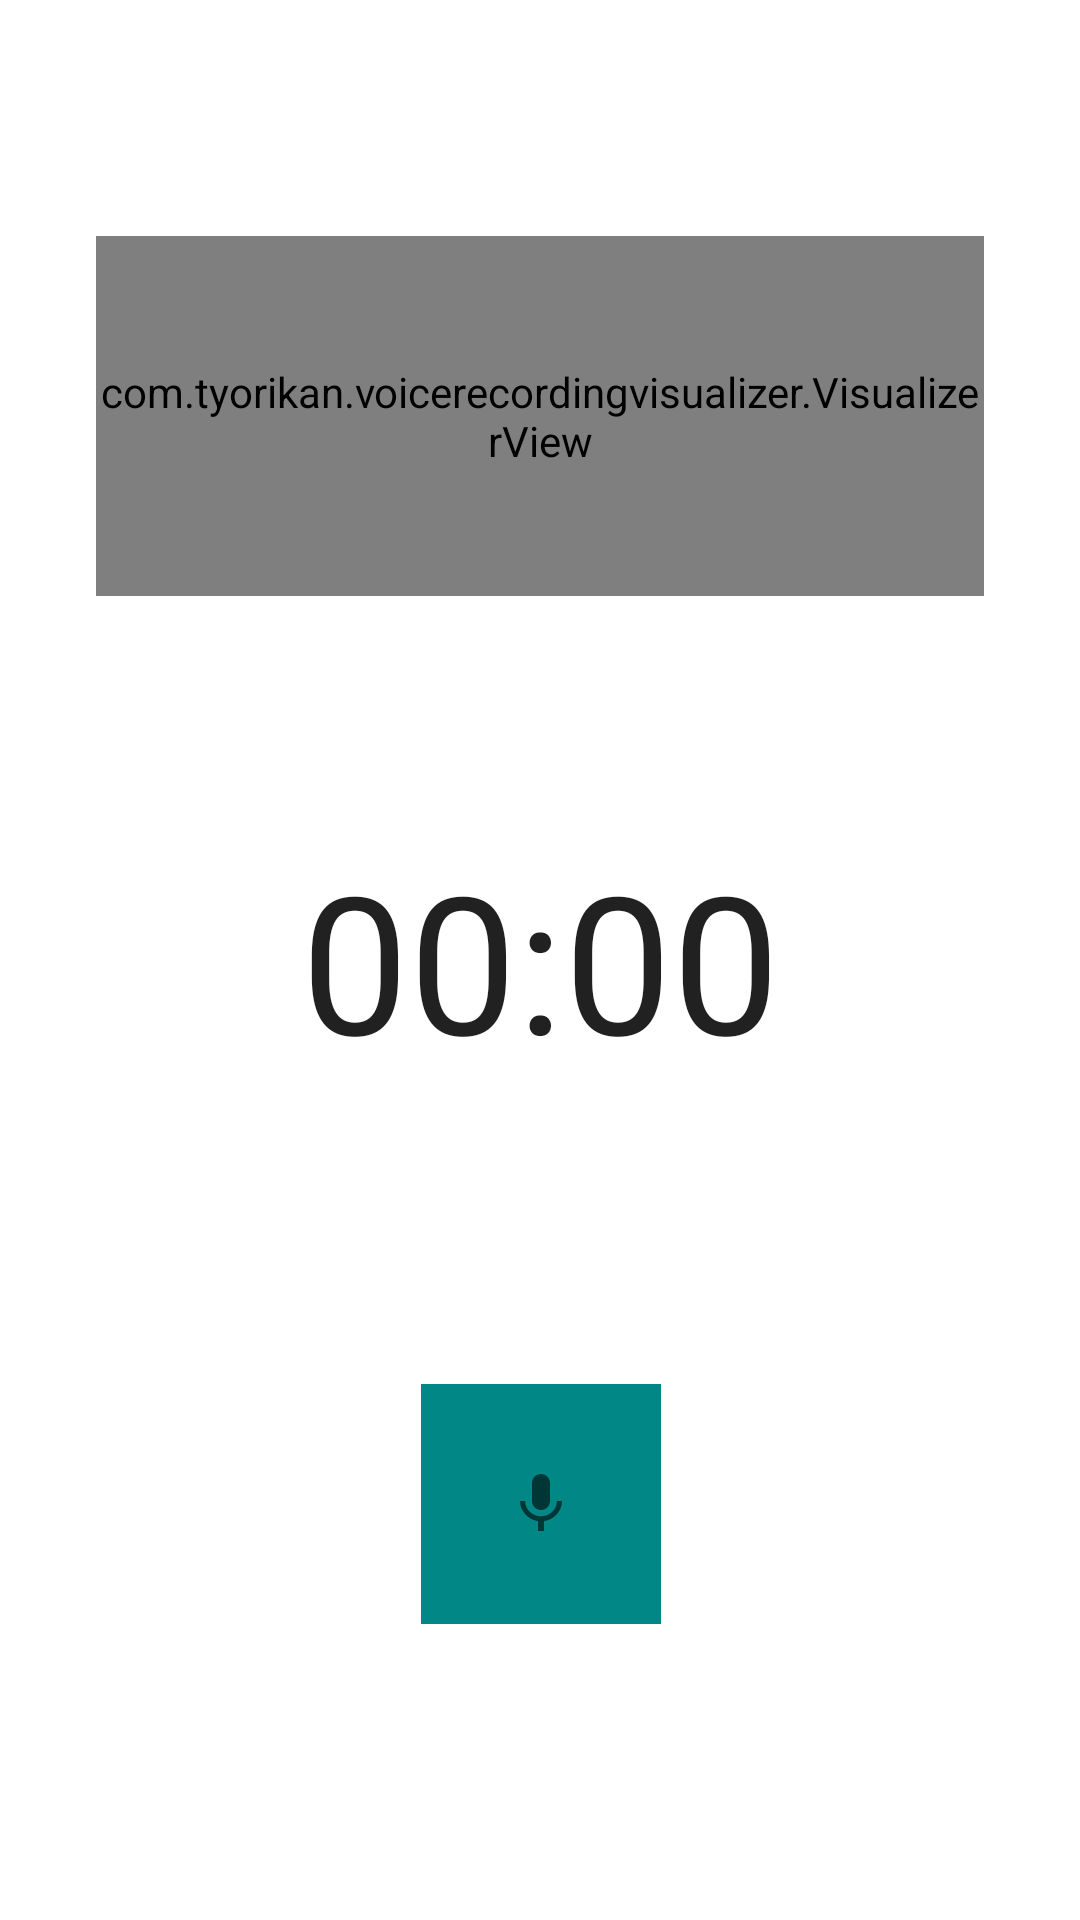

Android layout source for this screen:
<!-- AndroidManifest.xml: application theme Theme.BlackBoardRadio -->
<!-- res/layout/recorder_view.xml -->
<?xml version="1.0" encoding="utf-8"?>
<androidx.constraintlayout.widget.ConstraintLayout xmlns:android="http://schemas.android.com/apk/res/android"
    xmlns:app="http://schemas.android.com/apk/res-auto"
    xmlns:tools="http://schemas.android.com/tools"
    android:layout_width="match_parent"
    android:layout_height="match_parent">

    <include
        layout="@layout/visualizer_layout"
        android:layout_width="match_parent"
        android:layout_height="120dp"
        android:layout_marginStart="32dp"
        android:layout_marginLeft="32dp"
        android:layout_marginTop="32dp"
        android:layout_marginEnd="32dp"
        android:layout_marginRight="32dp"
        android:layout_marginBottom="32dp"
        app:layout_constraintBottom_toTopOf="@+id/record_timer"
        app:layout_constraintEnd_toEndOf="parent"
        app:layout_constraintStart_toStartOf="parent"
        app:layout_constraintTop_toTopOf="parent">

    </include>

    <Chronometer
        android:id="@+id/record_timer"
        android:layout_width="wrap_content"
        android:layout_height="wrap_content"
        android:layout_marginStart="32dp"
        android:layout_marginLeft="32dp"
        android:layout_marginTop="32dp"
        android:layout_marginEnd="32dp"
        android:layout_marginRight="32dp"
        android:layout_marginBottom="32dp"
        android:textSize="64sp"
        app:layout_constraintBottom_toBottomOf="parent"
        app:layout_constraintEnd_toEndOf="parent"
        app:layout_constraintStart_toStartOf="parent"
        app:layout_constraintTop_toTopOf="parent">

    </Chronometer>

    <ImageButton
        android:id="@+id/start_record"
        android:background="@color/teal_700"
        android:layout_width="80dp"
        android:layout_height="80dp"
        android:src="@drawable/ic_baseline_mic_24"
        app:layout_constraintBottom_toBottomOf="parent"
        app:layout_constraintEnd_toEndOf="@+id/record_timer"
        app:layout_constraintStart_toStartOf="@+id/record_timer"
        app:layout_constraintTop_toBottomOf="@+id/record_timer">

    </ImageButton>

    <ImageButton
        android:id="@+id/stop_record"
        android:background="@color/teal_700"
        android:layout_width="80dp"
        android:layout_height="80dp"
        android:src="@drawable/ic_baseline_stop_24"
        app:layout_constraintBottom_toBottomOf="parent"
        app:layout_constraintEnd_toEndOf="@+id/record_timer"
        app:layout_constraintStart_toStartOf="@+id/record_timer"
        app:layout_constraintTop_toBottomOf="@+id/record_timer"
        android:visibility="invisible">

    </ImageButton>

</androidx.constraintlayout.widget.ConstraintLayout>
<!-- res/layout/visualizer_layout.xml (included above) -->
<?xml version="1.0" encoding="utf-8"?>
<com.tyorikan.voicerecordingvisualizer.VisualizerView xmlns:android="http://schemas.android.com/apk/res/android"
    xmlns:app="http://schemas.android.com/apk/res-auto"
    android:id="@+id/visualizer"
    android:layout_width="100dp"
    android:layout_height="100dp"
    android:background="@android:color/black"
    app:numColumns="4"

    app:renderRange="top"
    >

</com.tyorikan.voicerecordingvisualizer.VisualizerView>
<!-- resources referenced by this layout -->
<resources>
  <!-- drawable ic_baseline_mic_24 (drawable) -->
  <vector xmlns:android="http://schemas.android.com/apk/res/android"
      android:width="24dp"
      android:height="24dp"
      android:viewportWidth="24"
      android:viewportHeight="24"
      android:tint="?attr/colorControlNormal">
    <path
        android:fillColor="@color/black"
        android:pathData="M12,14c1.66,0 2.99,-1.34 2.99,-3L15,5c0,-1.66 -1.34,-3 -3,-3S9,3.34 9,5v6c0,1.66 1.34,3 3,3zM17.3,11c0,3 -2.54,5.1 -5.3,5.1S6.7,14 6.7,11L5,11c0,3.41 2.72,6.23 6,6.72L11,21h2v-3.28c3.28,-0.48 6,-3.3 6,-6.72h-1.7z"/>
  </vector>
  <style name="Theme.BlackBoardRadio" parent="Theme.MaterialComponents.DayNight.DarkActionBar">
          
          <item name="colorPrimary">@color/purple_500</item>
          <item name="colorPrimaryVariant">@color/purple_700</item>
          <item name="colorOnPrimary">@color/white</item>
          
          <item name="colorSecondary">@color/teal_200</item>
          <item name="colorSecondaryVariant">@color/teal_700</item>
          <item name="colorOnSecondary">@color/black</item>
          
          <item name="android:statusBarColor" tools:targetApi="l">?attr/colorPrimaryVariant</item>
          
      </style>
  <!-- not gathered from this repository: default colours our renderer supplied (Android Studio template values) -->
  <color name="purple_500">#FF6200EE</color>
  <color name="purple_700">#FF3700B3</color>
  <color name="teal_200">#FF03DAC5</color>
  <color name="teal_700">#FF018786</color>
  <color name="black">#FF000000</color>
  <color name="white">#FFFFFFFF</color>
</resources>
